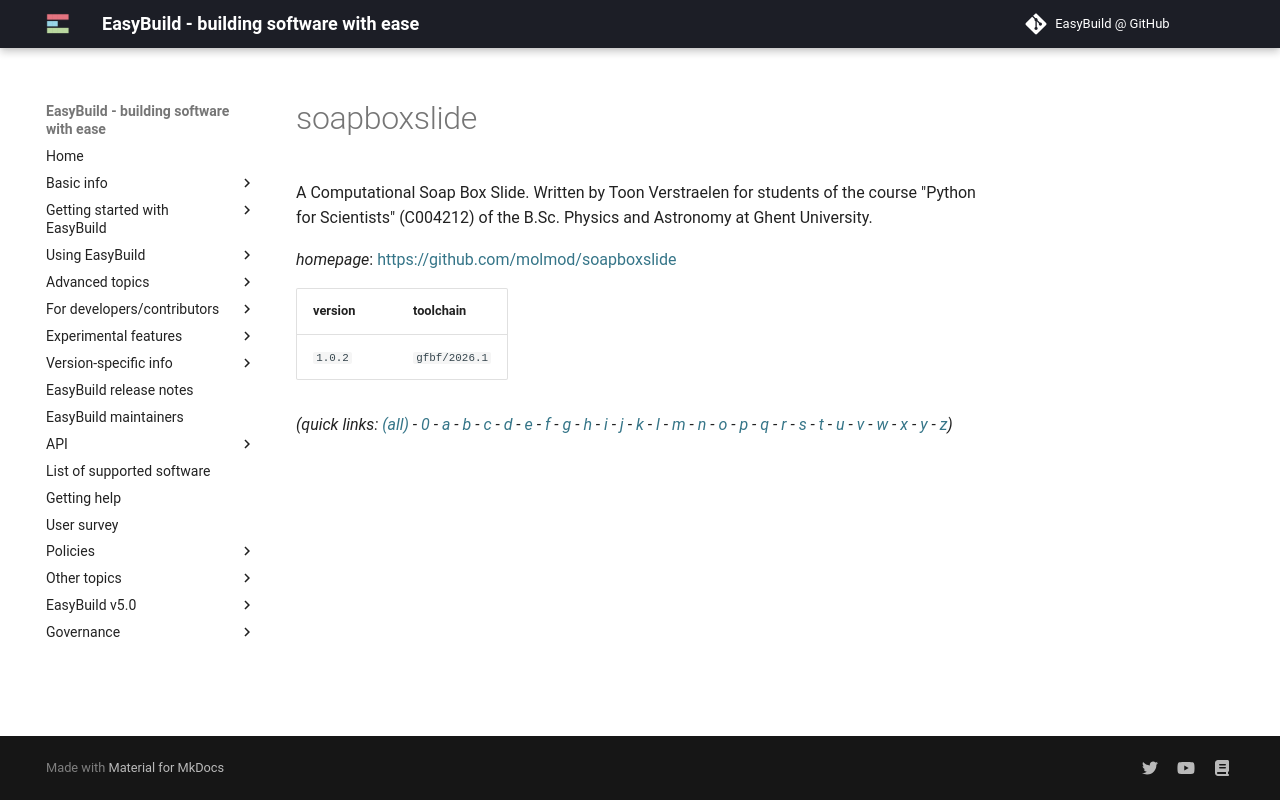

repository: easybuilders/easybuild-docs · page: version-specific/supported-software/s/soapboxslide/index.html · generator: mkdocs

---
search:
  boost: 0.5
---
# soapboxslide

A Computational Soap Box Slide. Written by Toon Verstraelen for students of the course "Python for Scientists" (C004212) of the B.Sc. Physics and Astronomy at Ghent University.

*homepage*: <https://github.com/molmod/soapboxslide>

version | toolchain
--------|----------
``1.0.2`` | ``gfbf/2026.1``


*(quick links: [(all)](../index.md) - [0](../0/index.md) - [a](../a/index.md) - [b](../b/index.md) - [c](../c/index.md) - [d](../d/index.md) - [e](../e/index.md) - [f](../f/index.md) - [g](../g/index.md) - [h](../h/index.md) - [i](../i/index.md) - [j](../j/index.md) - [k](../k/index.md) - [l](../l/index.md) - [m](../m/index.md) - [n](../n/index.md) - [o](../o/index.md) - [p](../p/index.md) - [q](../q/index.md) - [r](../r/index.md) - [s](../s/index.md) - [t](../t/index.md) - [u](../u/index.md) - [v](../v/index.md) - [w](../w/index.md) - [x](../x/index.md) - [y](../y/index.md) - [z](../z/index.md))*
